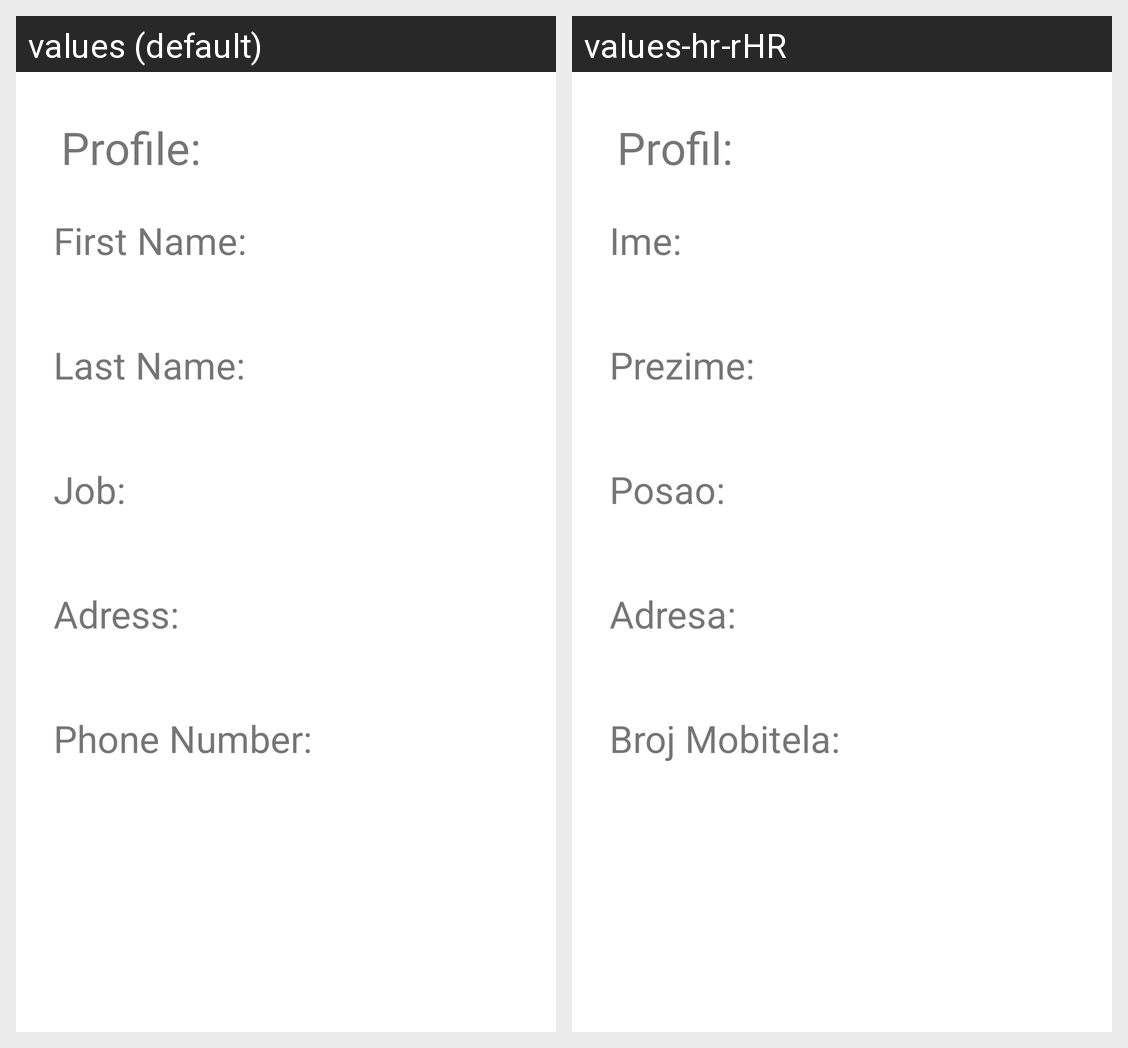

For this localized Android screen grid, give each drawn string resource with its value in every locale shown.
Android screen res/layout/fragment_settings.xml rendered under 2 locales, left to right: values (default), values-hr-rHR. Device: Nexus 5 (rendered at 1080×1920; each locale shown at half size, 540×960, under a caption strip naming it); theme Theme.Applikaccija.
Strings drawn on this screen, with the default value and each locale's value (text and hints the layout hard-codes, and strings that could not be matched under every locale, appear in the picture but are not listed):

profile
  values: Profile:
  values-hr-rHR: Profil:

ime
  values: First Name:
  values-hr-rHR: Ime:

prezime
  values: Last Name:
  values-hr-rHR: Prezime:

struka
  values: Job:
  values-hr-rHR: Posao:

adresa
  values: Adress:
  values-hr-rHR: Adresa:

phone_number
  values: Phone Number:
  values-hr-rHR: Broj Mobitela:
